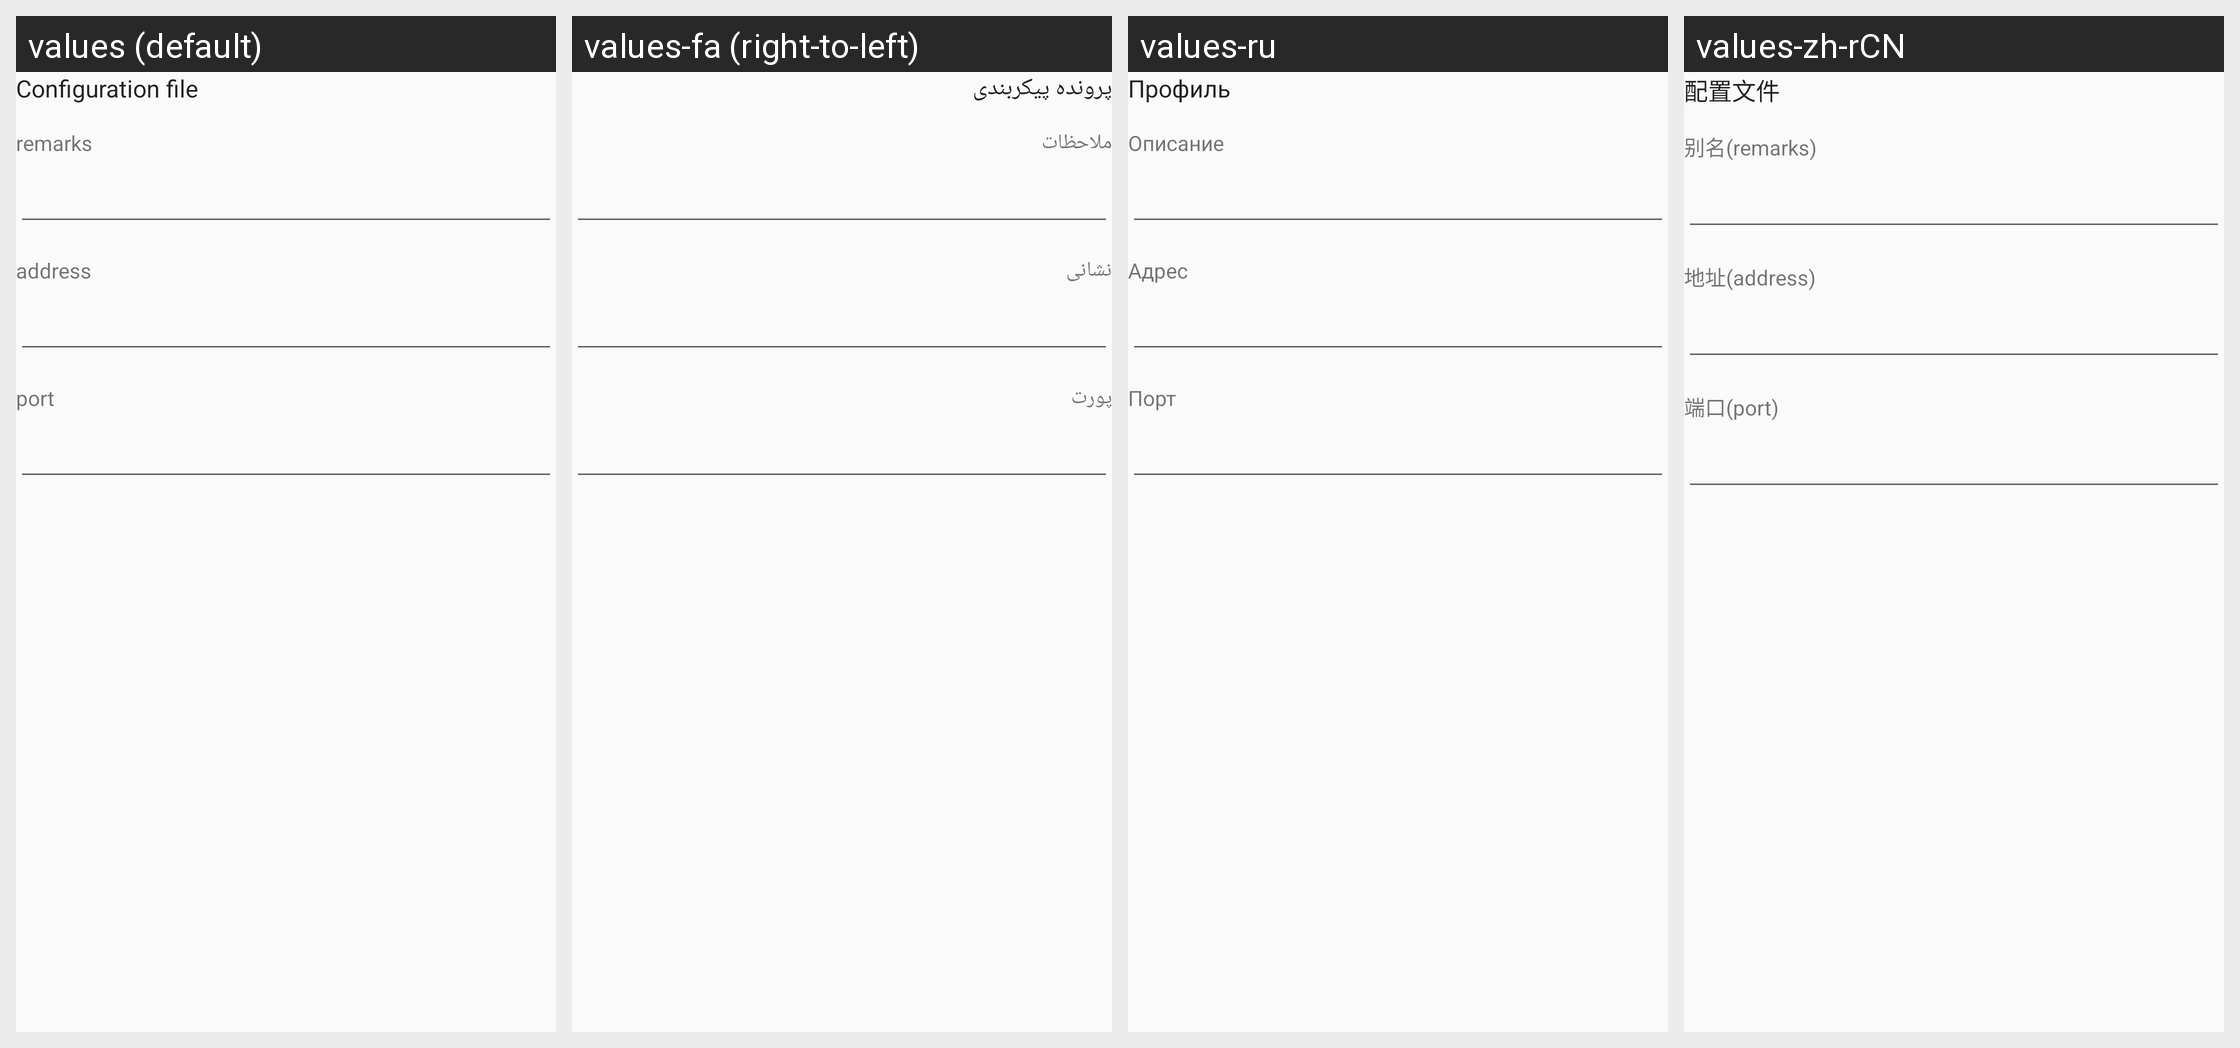

For this localized Android screen grid, give each drawn string resource with its value in every locale shown.
Android screen res/layout/layout_address_port.xml rendered under 4 locales, left to right: values (default), values-fa (right-to-left), values-ru, values-zh-rCN. Device: Nexus 5 (rendered at 1080×1920; each locale shown at half size, 540×960, under a caption strip naming it); theme AppThemeDayNight.
Strings drawn on this screen, with the default value and each locale's value (text and hints the layout hard-codes, and strings that could not be matched under every locale, appear in the picture but are not listed):

title_server
  values: Configuration file
  values-fa: پرونده پیکربندی
  values-ru: Профиль
  values-zh-rCN: 配置文件

server_lab_remarks
  values: remarks
  values-fa: ملاحظات
  values-ru: Описание
  values-zh-rCN: 别名(remarks)

server_lab_address
  values: address
  values-fa: نشانی
  values-ru: Адрес
  values-zh-rCN: 地址(address)

server_lab_port
  values: port
  values-fa: پورت
  values-ru: Порт
  values-zh-rCN: 端口(port)
